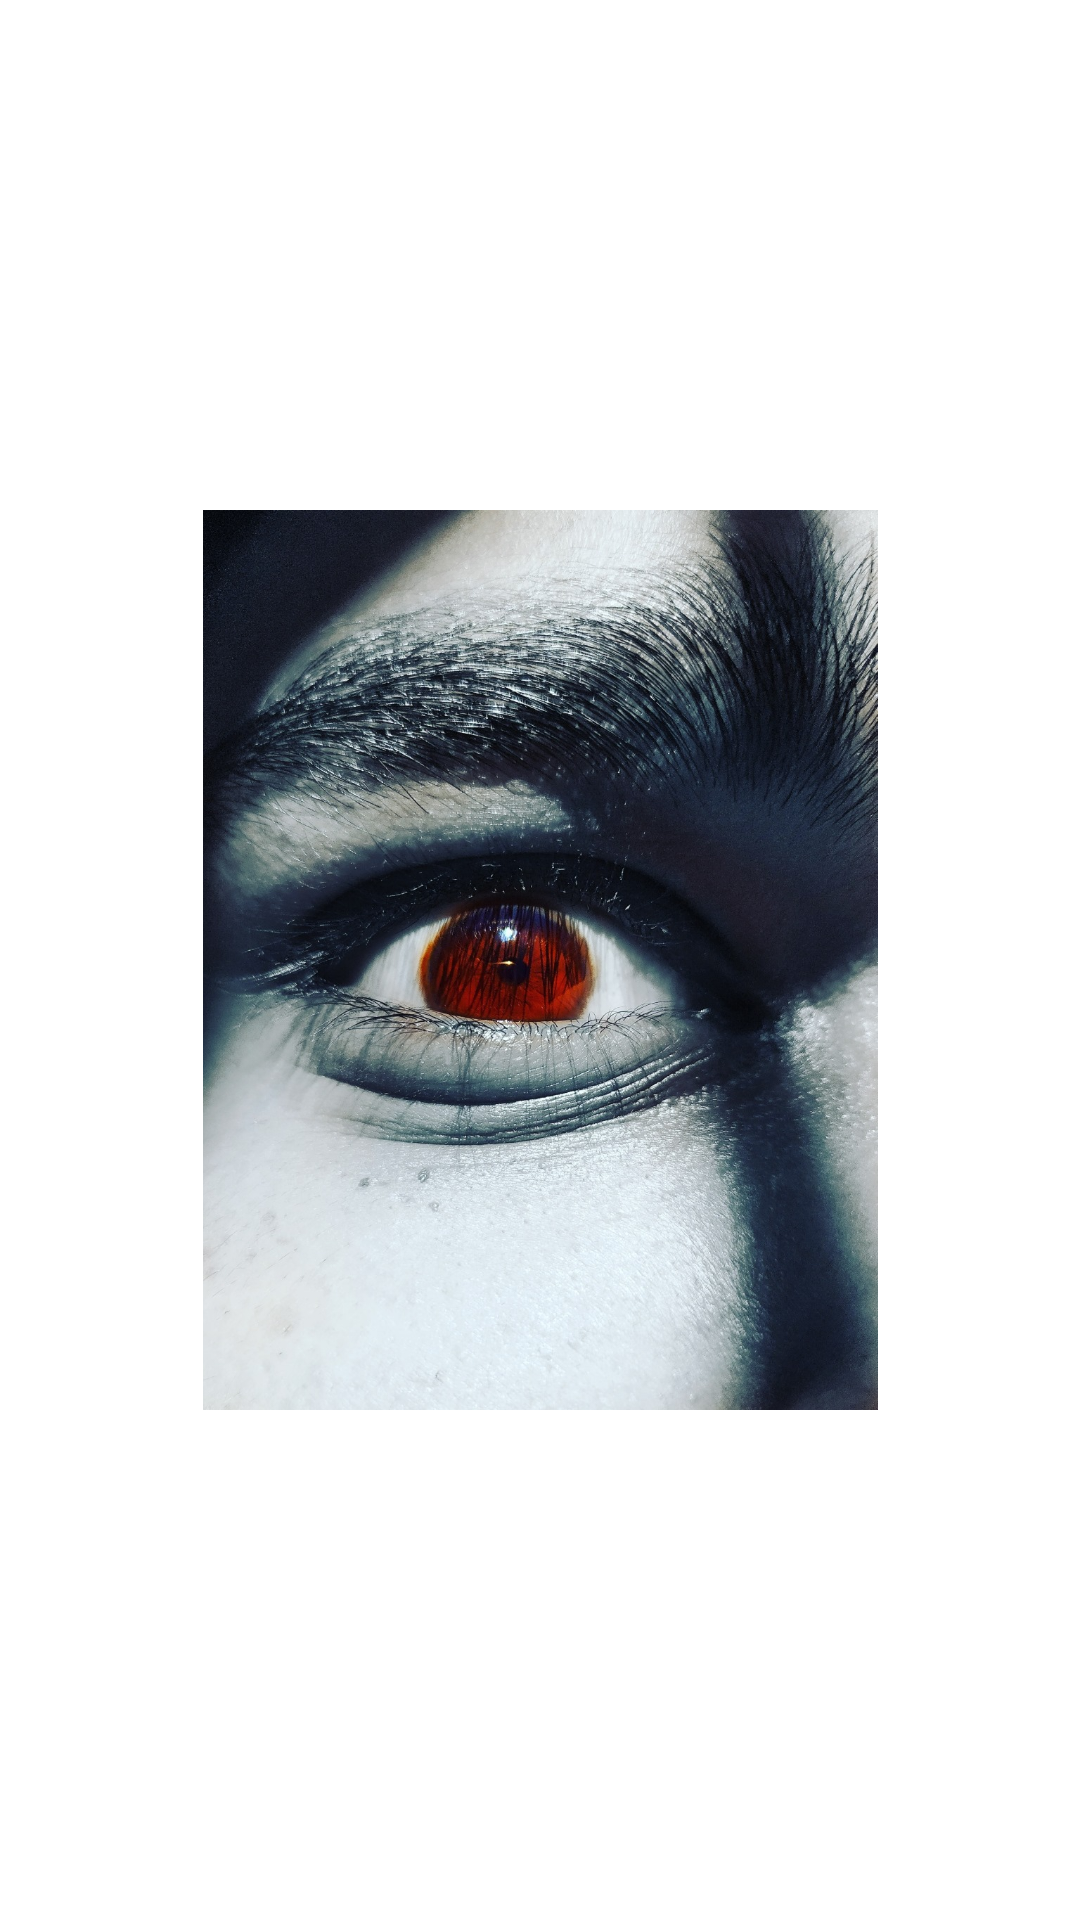

Layout XML and referenced resources for this Android screen:
<!-- AndroidManifest.xml: application theme Theme.SyncCity -->
<!-- res/layout/activity_splash1.xml -->
<?xml version="1.0" encoding="utf-8"?>
<RelativeLayout xmlns:android="http://schemas.android.com/apk/res/android"
    android:layout_width="match_parent"
    android:layout_height="match_parent"
    android:background="#FFFFFF">

    <ImageView
        android:id="@+id/splash_image"
        android:layout_width="300dp"
        android:layout_height="300dp"
        android:layout_centerInParent="true"
        android:src="@drawable/ic_logo" />
</RelativeLayout>
<!-- resources referenced by this layout -->
<resources>
  <!-- drawable ic_logo: jpg bitmap (drawable, 426755 bytes) -->
  <style name="Theme.SyncCity" parent="Theme.MaterialComponents.DayNight.NoActionBar">
          
          <item name="colorPrimary">#A37370</item>
          <item name="colorOnBackground">#FFC107</item>
  
      </style>
</resources>
